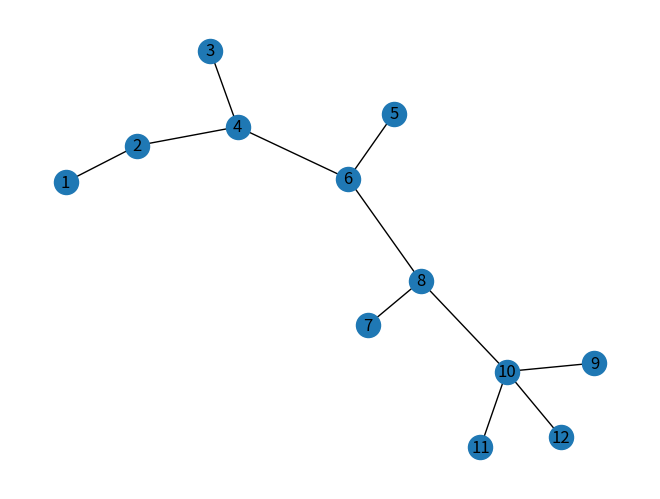

The script that saved this image:
import random
import networkx as nx
import matplotlib.pyplot as plt

n = 12
a, b, c, d, e, f, g, h, i, j, k, m = range(n)
N = [
    {b:1, c:1}, #a
    {a:1, c:1, d:1}, #b
    {a:1, b:1, d:1, e:1}, #c
    {b:1, c:1, e:1, f:1}, #d
    {c:1, d:1, f:1, g:1}, #e
    {d:1, e:1, g:1, h:1}, #f
    {e:1, f:1, h:1, i:1}, #g
    {f:1, g:1, i:1, j:1}, #h
    {g:1, h:1, j:1, k:1}, #i
    {h:1, i:1, k:1, m:1}, #j
    {i:1, j:1, m:1}, #k
    {i:1, k:1} #m
]

#Алгоритм Прима
G = nx.Graph()
print('Алгоритм Прима')
ans = 0
start = random.randint(0, 9)
used = [start]
print('start =', start+1)
for p in range(n-1):
    mn = float('inf')
    pos1 = -1
    pos2 = -1
    for w in used:
        for q in range(n):
            if q in N[w] and N[w][q] < mn and q not in used:
                mn = N[w][q]
                pos1 = w
                pos2 = q
    print(pos1+1, pos2+1)
    G.add_edge(pos1 + 1, pos2 + 1)
    used.append(pos2)
    ans += N[pos1][pos2]
nx.draw(G, with_labels = True)
plt.savefig("graph.png")
print('answer =', ans)

#Алгоритм Краскала
'''print('\nАлгоритм Краскала')
mn = float('inf')
pos1 = -1
pos2 = -1
used = []
for p in range(n):
    for q in range(p+1, n):
        if q in N[p] and N[p][q] < mn:
            mn = N[p][q]
            pos1 = p
            pos2 = q
            used.append(p)
            used.append(q)
print(pos1+1, pos2+1)
ans = N[pos1][pos2]
for p in range(n-2):
    mn = float('inf')
    pos1 = -1
    pos2 = -1
    for w in used:
        for q in range(n):
            if q in N[w] and N[w][q] < mn and q not in used:
                mn = N[w][q]
                pos1 = w
                pos2 = q
    print(pos1+1, pos2+1)
    used.append(pos2)
    ans += N[pos1][pos2]
print('answer =', ans)
'''
